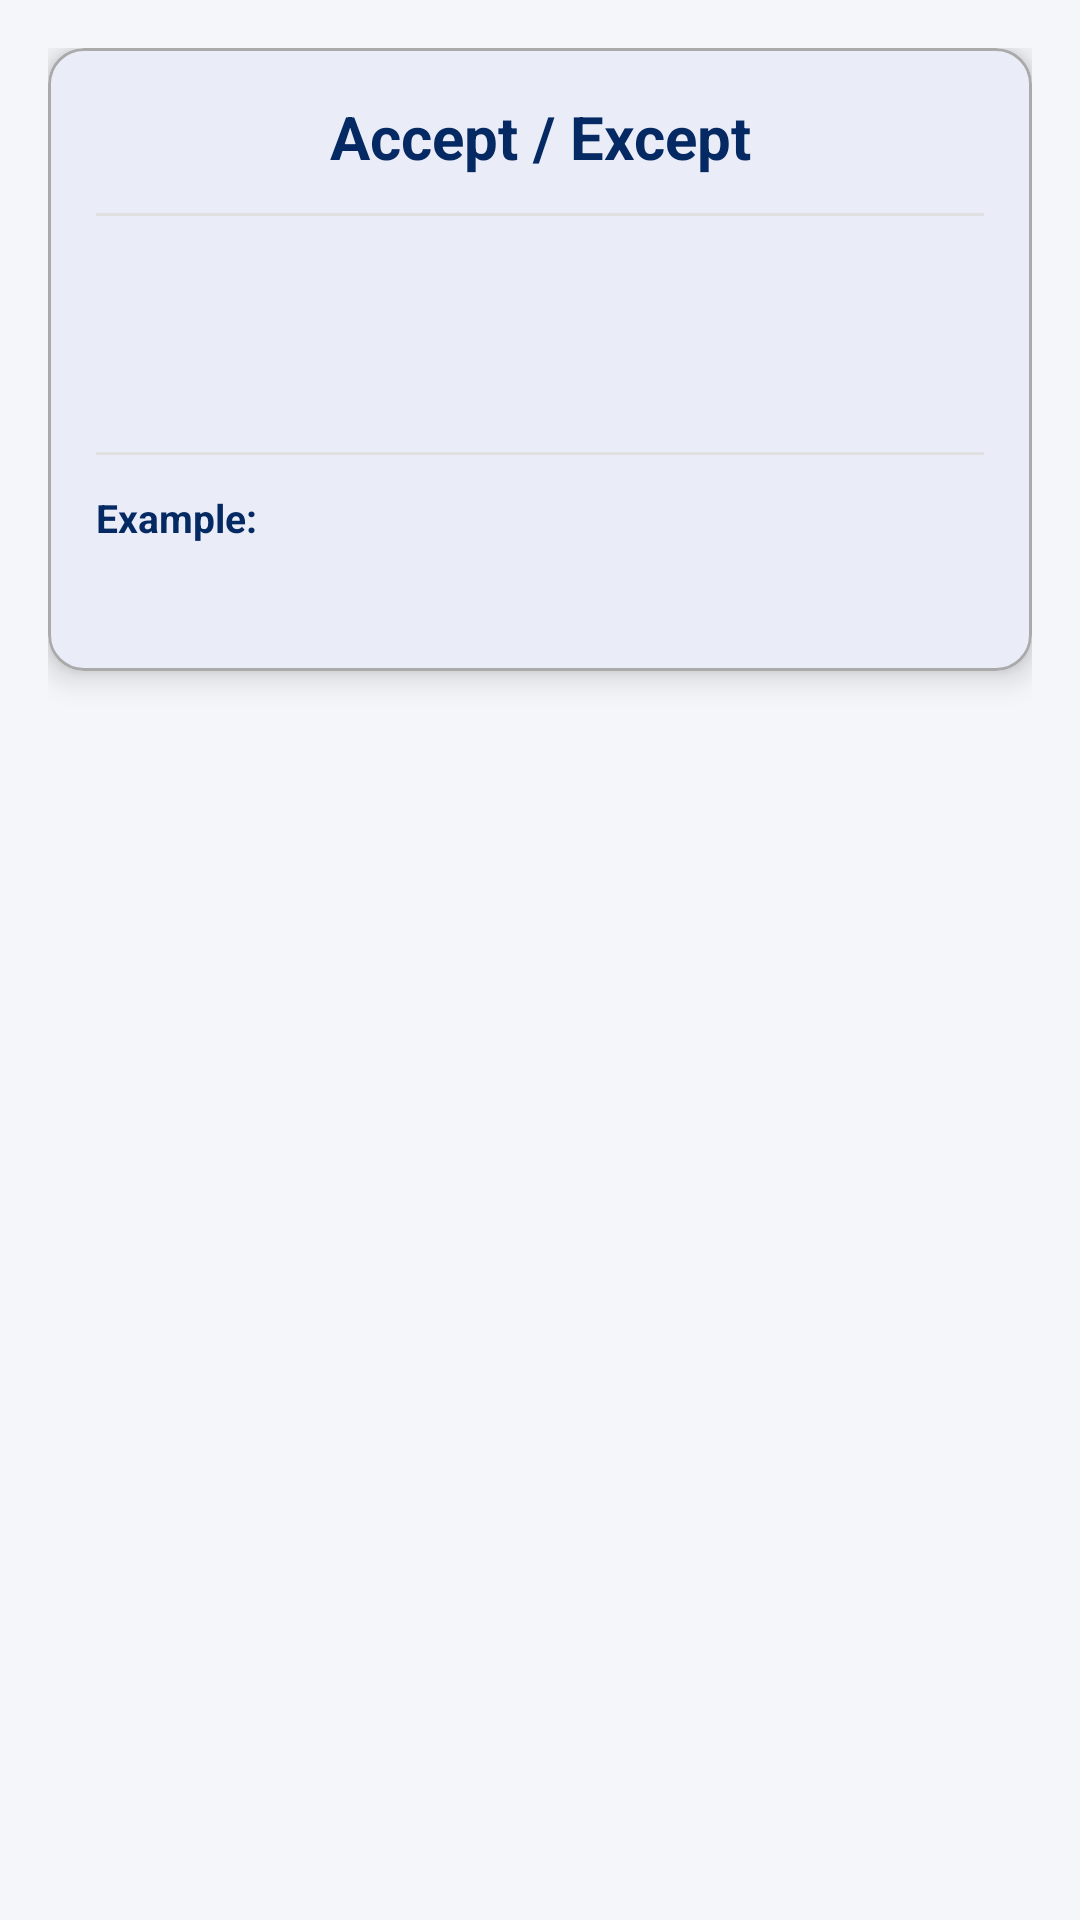

The Android layout XML behind this screen, and the referenced resources:
<!-- AndroidManifest.xml: application theme Theme.AdvanceEnglishDictionary -->
<!-- res/layout/activity_confused_words_detail.xml -->
<?xml version="1.0" encoding="utf-8"?>
<ScrollView
    xmlns:android="http://schemas.android.com/apk/res/android"
    xmlns:app="http://schemas.android.com/apk/res-auto"
    android:layout_width="match_parent"
    android:layout_height="match_parent"
    android:background="#F4F6F9"
    android:fillViewport="true">

    <LinearLayout
        android:layout_width="match_parent"
        android:layout_height="wrap_content"
        android:orientation="vertical"
        android:padding="16dp">

        
        <com.google.android.material.card.MaterialCardView
            android:layout_width="match_parent"
            android:layout_height="wrap_content"
            app:cardCornerRadius="12dp"
            app:cardElevation="6dp"
            app:cardBackgroundColor="@android:color/white"
            app:strokeColor="@android:color/darker_gray"
            app:strokeWidth="1dp">

            <LinearLayout
                android:layout_width="match_parent"
                android:layout_height="wrap_content"
                android:orientation="vertical"
                android:padding="16dp">

                
                <TextView
                    android:id="@+id/tvPairTitle"
                    android:layout_width="match_parent"
                    android:layout_height="wrap_content"
                    android:text="Accept / Except"
                    android:textSize="20sp"
                    android:textStyle="bold"
                    android:textColor="@color/label_color"
                    android:gravity="center"
                    android:paddingBottom="12dp" />

                
                <View
                    android:layout_width="match_parent"
                    android:layout_height="1dp"
                    android:background="@color/card_divider_color"
                    android:layout_marginBottom="14dp" />

                
                <TextView
                    android:id="@+id/tvDefinition1"
                    android:layout_width="match_parent"
                    android:layout_height="wrap_content"
                    android:textSize="15sp"
                    android:textColor="@color/text_primary"
                    android:lineSpacingExtra="3dp"
                    android:layout_marginBottom="12dp" />

                
                <TextView
                    android:id="@+id/tvDefinition2"
                    android:layout_width="match_parent"
                    android:layout_height="wrap_content"
                    android:textSize="15sp"
                    android:textColor="@color/text_primary"
                    android:lineSpacingExtra="3dp"
                    android:layout_marginBottom="12dp" />

                
                <TextView
                    android:id="@+id/tvDefinition3"
                    android:layout_width="match_parent"
                    android:layout_height="wrap_content"
                    android:textSize="15sp"
                    android:textColor="@color/text_primary"
                    android:lineSpacingExtra="3dp"
                    android:visibility="gone"
                    android:layout_marginBottom="12dp" />

                
                <View
                    android:layout_width="match_parent"
                    android:layout_height="1dp"
                    android:background="@color/card_divider_color"
                    android:layout_marginBottom="12dp" />

                
                <TextView
                    android:layout_width="wrap_content"
                    android:layout_height="wrap_content"
                    android:text="Example:"
                    android:textSize="13sp"
                    android:textStyle="bold"
                    android:textColor="@color/label_color"
                    android:layout_marginBottom="6dp" />

                
                <TextView
                    android:id="@+id/tvExample"
                    android:layout_width="match_parent"
                    android:layout_height="wrap_content"
                    android:textSize="15sp"
                    android:textStyle="italic"
                    android:textColor="@color/content_color"
                    android:lineSpacingExtra="3dp" />

            </LinearLayout>
        </com.google.android.material.card.MaterialCardView>

    </LinearLayout>

</ScrollView>
<!-- resources referenced by this layout -->
<resources>
  <color name="card_divider_color">#E0E0E0</color>
  <color name="content_color">#1066BB</color>
  <color name="label_color">#052A63</color>
  <color name="text_primary">#000000</color>
  <style name="Theme.AdvanceEnglishDictionary" parent="Base.Theme.AdvanceEnglishDictionary" />
  <style name="Base.Theme.AdvanceEnglishDictionary" parent="Theme.Material3.DayNight.NoActionBar">
          
          <item name="colorPrimary">@color/primary</item>
          <item name="colorOnPrimary">@color/on_primary</item>
          <item name="colorSecondary">@color/secondary</item>
          <item name="colorOnSecondary">@color/on_secondary</item>
  
          
          <item name="android:windowBackground">@color/background</item>
          <item name="colorSurface">@color/surface</item>
          <item name="colorOnSurface">@color/on_surface</item>
  
          
          <item name="android:textColorPrimary">@color/text_primary</item>
          <item name="android:textColorSecondary">@color/text_secondary</item>
  
          
          <item name="android:statusBarColor">@color/primary</item>
          <item name="android:windowLightStatusBar">true</item>
  
          
          <item name="toolbarStyle">@style/Widget.AdvanceEnglishDictionary.Toolbar</item>
      </style>
  <color name="primary">#3F51B5</color>
  <color name="on_primary">#FFFFFF</color>
  <color name="secondary">#03DAC5</color>
  <color name="on_secondary">#000000</color>
  <color name="background">#FFFFFF</color>
  <color name="surface">#FFFFFF</color>
  <color name="on_surface">#000000</color>
  <color name="text_secondary">#66000000</color>
  <style name="Widget.AdvanceEnglishDictionary.Toolbar" parent="Widget.Material3.Toolbar">
          <item name="android:background">@color/toolbar_background</item>
          <item name="titleTextColor">@color/on_primary</item>
          <item name="navigationIconTint">@color/toolbar_icon</item>
      </style>
  <color name="toolbar_background">@color/primary</color>
  <color name="toolbar_icon">@color/on_primary</color>
</resources>
